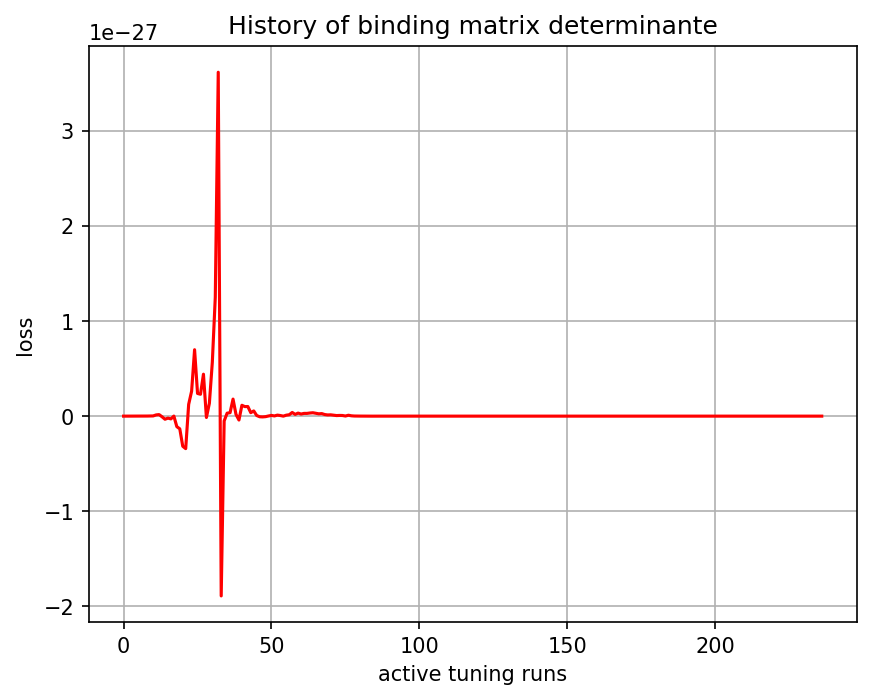

The file beside this chart, header and first rows:
, 0
0, -1.5e-44
1, -1.33451e-40
2, 8.579263e-37
3, -1.844422e-34
4, -9.130029e-33
5, -1.049379e-32
6, -1.9331474e-31
7, -2.6396745e-33
8, 9.077507e-31
9, 1.3986569e-30
10, 2.2562168e-30
11, 1.275466e-29
12, 1.6152883e-29
13, -6.59726e-30
14, -3.2675686e-29
15, -2.0795475e-29
16, -2.8983997e-29
17, 6.912599e-31
18, -1.1073185e-28
19, -1.3337203e-28
20, -3.167074e-28
21, -3.4192994e-28
22, 1.2390741e-28
23, 2.6265544e-28
24, 6.987919e-28
25, 2.3860608e-28
26, 2.3028867e-28
27, 4.413104e-28
28, -1.4309607e-29
29, 1.348227e-28
30, 5.677601e-28
31, 1.2509927e-27
32, 3.6178737e-27
33, -1.8912884e-27
34, -5.08041e-29
35, 3.118845e-29
36, 3.6130476e-29
37, 1.7925837e-28
38, 1.8227896e-29
39, -4.0822053e-29
40, 1.1428129e-28
41, 1.00182705e-28
42, 1.012164e-28
43, 3.6360775e-29
44, 5.4850834e-29
45, 6.511233e-30
46, -6.465275e-30
47, -8.0575116e-30
48, -5.3998554e-30
49, 1.7436945e-30
50, 7.634999e-30
51, 2.1264414e-30
52, 1.0630283e-29
53, 6.3737854e-30
54, 2.481492e-32
55, 1.00779295e-29
56, 1.4685637e-29
57, 3.8656896e-29
58, 1.8426269e-29
59, 3.2105568e-29
... 177 more rows
